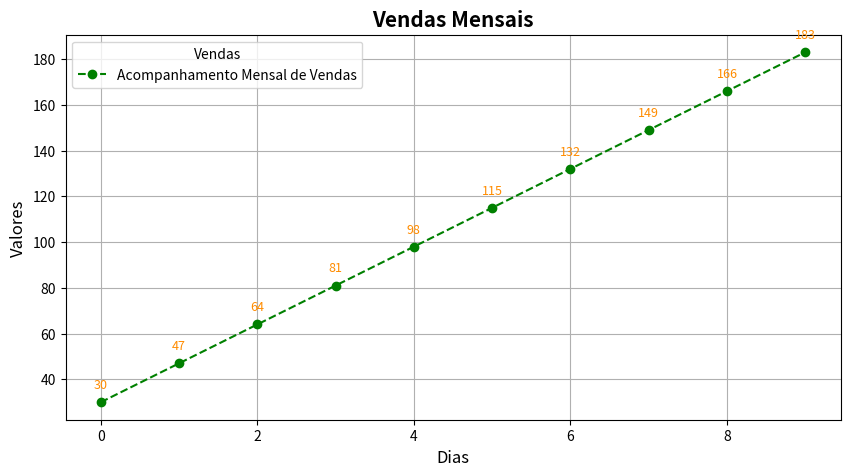

Source code (Python):
#Importando a biblioteca Matplotlib 
import matplotlib.pyplot as plt

#Gerando uma lista de compreensão com o laço for, verificando o tipo e imprimindo na tela 
valor = [valor for valor in range(30, 200, 17)]
print(type(valor))
print(valor)

#Configurando o largura e altura do gráfico 
plt.figure(figsize=(10, 5))

#Criando o grafico de linha a partir dos valores da lista, definindo cor, estilo da linha, marcador e a legenda
plt.plot(valor, color="green", linestyle="--", marker="o", label="Acompanhamento Mensal de Vendas")


#Adiciona valores acima de cada marcador no gráfico
for i, v in enumerate(valor):
    plt.text(i, v + 6, str(v), ha="center", fontsize=9, color="darkorange")

#Definindo o titulo, tamanho do mesmo e a fonte
plt.title("Vendas Mensais", fontsize=15, fontweight="bold")

#Rótulo do eixo Y e tamanho da fonte
plt.ylabel("Valores", fontsize=12)

#Rótulo do eixo X e tamanho da fonte
plt.xlabel("Dias", fontsize=12)

#Criando uma grade para o gráfico
plt.grid(True)

#Definindo o local da legenda e criando um titulo a ela 
plt.legend(loc="upper left", title="Vendas")

#Chamando a visualização do gráfico
plt.show()